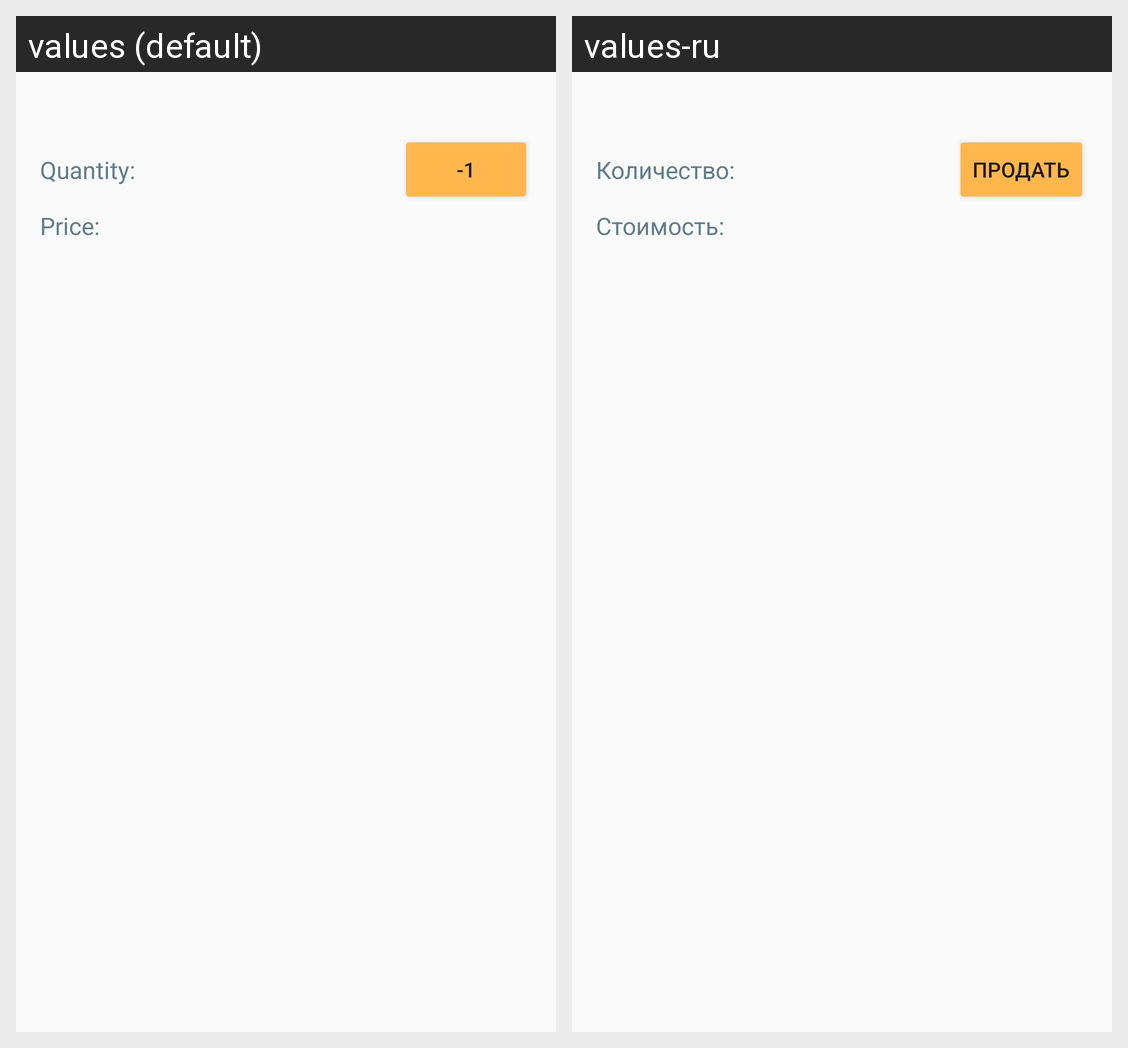

The Android screen above is rendered under two locales of the same app. Produce the string resources it draws, with the default and per-locale values.
Android screen res/layout/product_list_item.xml rendered under 2 locales, left to right: values (default), values-ru. Device: Nexus 5 (rendered at 1080×1920; each locale shown at half size, 540×960, under a caption strip naming it); theme AppTheme.
Strings drawn on this screen, with the default value and each locale's value (text and hints the layout hard-codes, and strings that could not be matched under every locale, appear in the picture but are not listed):

product_quantity_label
  values: Quantity:
  values-ru: Количество:

button_sell
  values: -1
  values-ru: Продать

product_price_label
  values: Price:
  values-ru: Стоимость:
